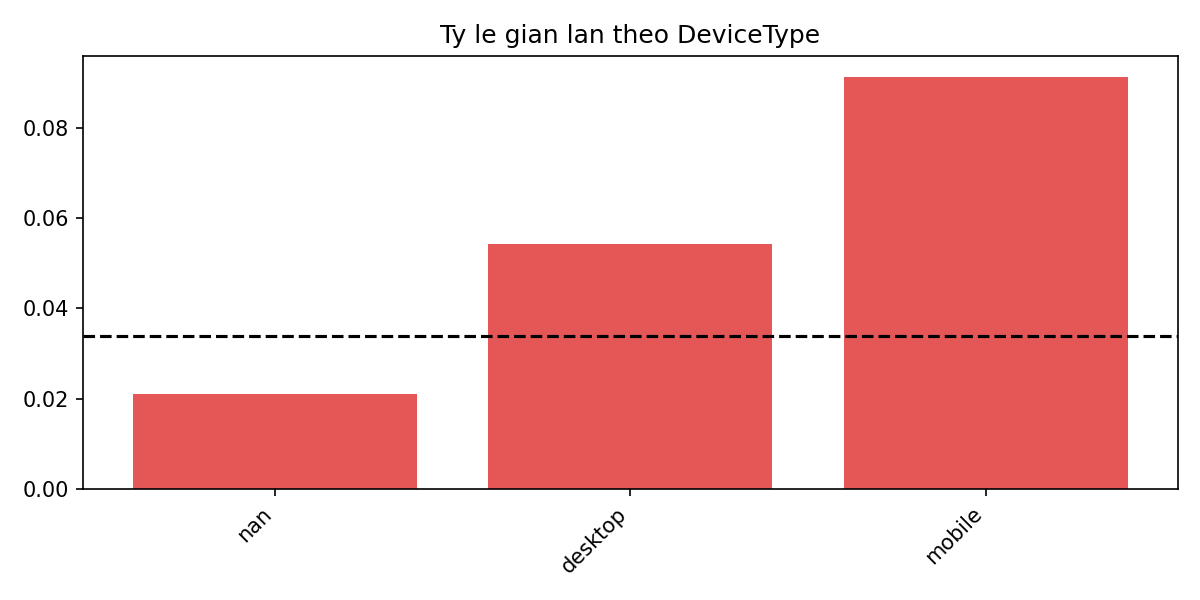

Data behind this chart, as committed beside it:
DeviceType, mean, count
, 0.02114, 259265
desktop, 0.05428, 58622
mobile, 0.09128, 36437
